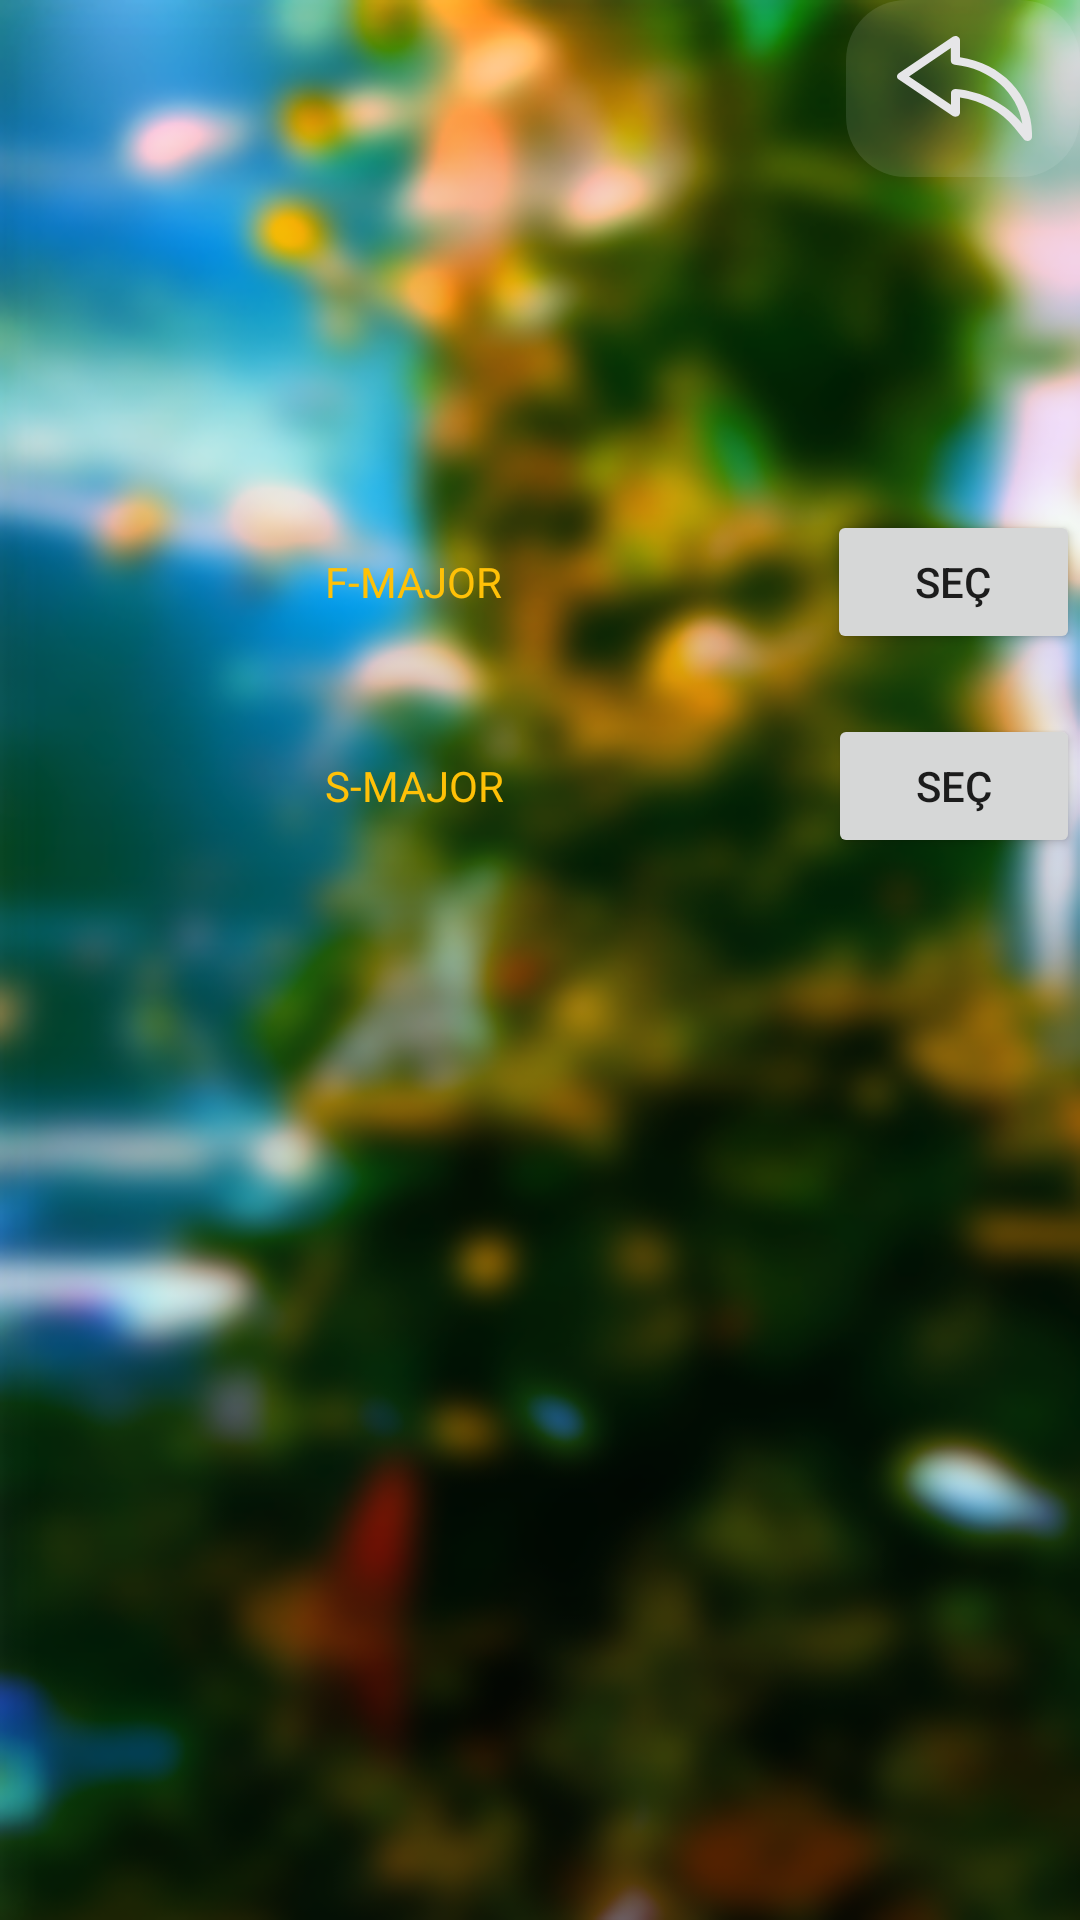

Produce the Android XML layout that renders to this screen, including the resource entries it uses.
<!-- AndroidManifest.xml: application theme Theme.MaterialComponents -->
<!-- res/layout/fragment2.xml -->
<?xml version="1.0" encoding="utf-8"?>
<androidx.constraintlayout.widget.ConstraintLayout xmlns:android="http://schemas.android.com/apk/res/android"
    xmlns:app="http://schemas.android.com/apk/res-auto"
    xmlns:tools="http://schemas.android.com/tools"
    android:layout_width="match_parent"
    android:layout_height="match_parent"
    android:background="@drawable/mainbg">

    <LinearLayout
        android:layout_width="match_parent"
        android:layout_height="wrap_content"
        android:layout_marginTop="150dp"
        android:orientation="vertical"
        app:layout_constraintTop_toTopOf="parent"
        tools:layout_editor_absoluteX="16dp">


























        <LinearLayout
            android:layout_width="match_parent"
            android:layout_height="match_parent"
            android:layout_marginTop="20dp"
            android:orientation="horizontal">

            <TextView
                android:id="@+id/tv_fmajor"
                android:layout_width="wrap_content"
                android:layout_height="wrap_content"
                android:layout_weight="2"
                android:fontFamily="@font/alice"
                android:gravity="center"
                android:text="F-MAJOR"
                android:textColor="@color/accent" />

            <Button
                android:id="@+id/btn_modelFmajor"
                android:layout_width="30dp"
                android:layout_height="wrap_content"
                android:layout_weight="0.5"
                android:text="Seç"
                app:cornerRadius="30dp" />

        </LinearLayout>

        <LinearLayout
            android:layout_width="match_parent"
            android:layout_height="match_parent"
            android:layout_marginTop="20dp"
            android:orientation="horizontal">

            <TextView
                android:id="@+id/textView8"
                android:layout_width="wrap_content"
                android:layout_height="wrap_content"
                android:layout_weight="2"
                android:fontFamily="@font/alice"
                android:gravity="center"
                android:text="S-MAJOR"
                android:textColor="@color/accent" />

            <Button
                android:id="@+id/btn_modelSmajor"
                android:layout_width="30dp"
                android:layout_height="wrap_content"
                android:layout_weight="0.5"
                android:text="Seç"
                app:cornerRadius="30dp" />

        </LinearLayout>




















































    </LinearLayout>

    <ImageButton
        android:id="@+id/ib_back"
        android:layout_width="wrap_content"
        android:layout_height="wrap_content"
        app:layout_constraintEnd_toEndOf="parent"
        android:background="@android:color/transparent"
        app:layout_constraintTop_toTopOf="parent"
        app:srcCompat="@drawable/back" />
</androidx.constraintlayout.widget.ConstraintLayout>
<!-- resources referenced by this layout -->
<resources>
  <color name="accent">#FFC107</color>
  <!-- drawable back: png bitmap (drawable-hdpi, 2977 bytes) -->
  <!-- drawable mainbg: png bitmap (drawable-hdpi, 382927 bytes) -->
  <style name="Theme.MaterialComponents" parent="Theme.MaterialComponents.DayNight.NoActionBar">
          
          <item name="colorPrimary">@color/purple_500</item>
          <item name="colorPrimaryVariant">@color/purple_700</item>
          <item name="colorOnPrimary">@color/white</item>
          
          <item name="colorSecondary">@color/teal_200</item>
          <item name="colorSecondaryVariant">@color/teal_700</item>
          <item name="colorOnSecondary">@color/black</item>
          
          <item name="android:statusBarColor" tools:targetApi="l">?attr/colorPrimaryVariant</item>
          <item name="windowActionBar">false</item>
          <item name="windowNoTitle">true</item>
          
      </style>
  <color name="purple_500">#FF6200EE</color>
  <color name="purple_700">#FF3700B3</color>
  <color name="white">#FFFFFFFF</color>
  <color name="teal_200">#FF03DAC5</color>
  <color name="teal_700">#FF018786</color>
  <color name="black">#FF000000</color>
</resources>
